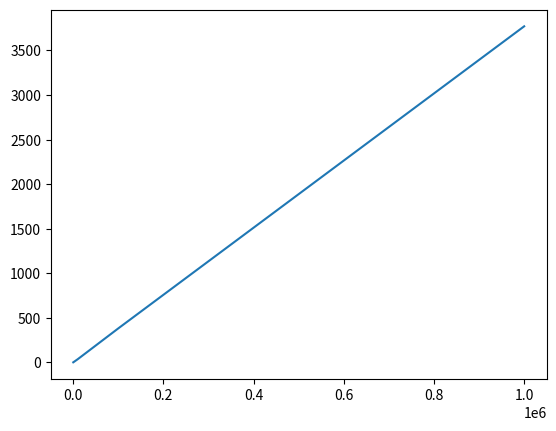

Source code (Python):
import matplotlib.pyplot as plt

x = [100, 1000, 10000, 100000, 1000000]
y = [0, 3, 35, 381, 3771]

fig, ax = plt.subplots()
ax.plot(x, y)
plt.show()
